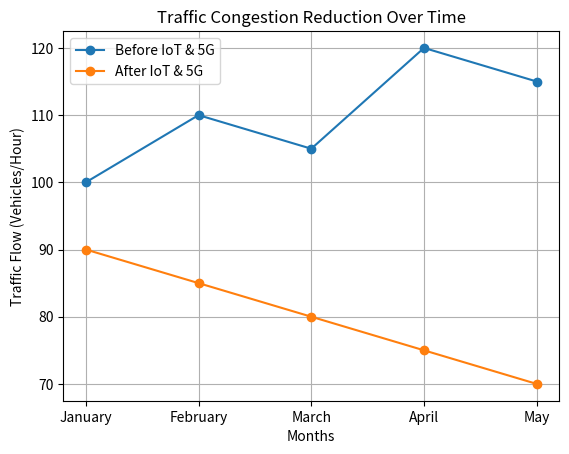

Here is the Python script that generated this plot:
import matplotlib.pyplot as plt

# Data
months = ['January', 'February', 'March', 'April', 'May']
before = [100, 110, 105, 120, 115]
after = [90, 85, 80, 75, 70]

# Plotting
plt.plot(months, before, label='Before IoT & 5G', marker='o')
plt.plot(months, after, label='After IoT & 5G', marker='o')
plt.xlabel('Months')
plt.ylabel('Traffic Flow (Vehicles/Hour)')
plt.title('Traffic Congestion Reduction Over Time')
plt.legend()
plt.grid()
plt.show()
# To show the reduction in traffic congestion after implementing IoT-enabled smart traffic systems.